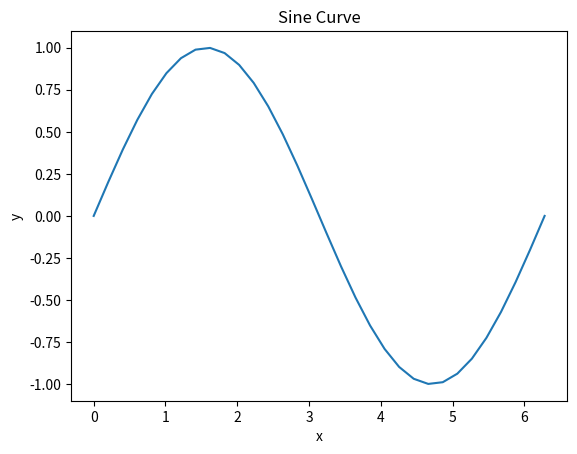

This chart was generated by the following Python code:
import numpy
import matplotlib.pyplot as plt

x=numpy.linspace(0,2*numpy.pi,32)
plt.plot(x, numpy.sin(x))
plt.xlabel('x')
plt.ylabel('y')
plt.title('Sine Curve')
plt.show()
